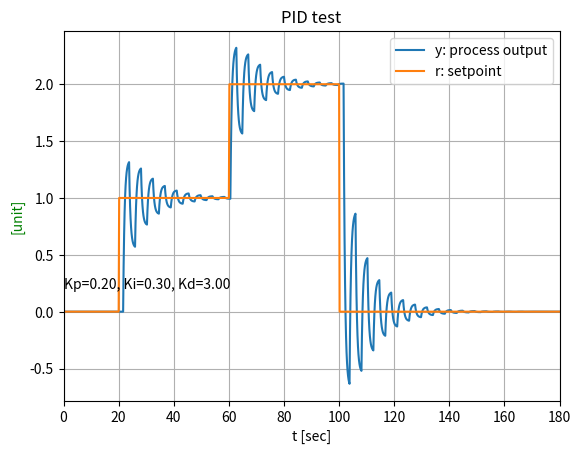

Here is the Python script that generated this plot:
# Example simulation PID controller

import numpy as np
import matplotlib.pyplot as plt

Kp = 0.2
Ki = 0.3
Kd = 3.0

t_0 = 0         # time - begin simulation [sec]
t_F = 180       # time - end simulation [sec]

length = 1000   # number of datapoints along t-axis

t = np.linspace(t_0, t_F, length)
dt = np.mean(np.diff(t))

r = np.zeros(length)    # setpoint
y = np.zeros(length)    # process value (measured or simulated)
e = np.zeros(length)    # error = r-y

# define setpoint (varies with time, staircase function)
for j in range(1, length):
    if j/length*(t_F-t_0) < 20:
        r[j] = 0
    elif j/length*(t_F-t_0) < 60:
        r[j] = 1
    elif j/length*(t_F-t_0) < 100:
        r[j] = 2
    else:
        r[j] = 0

ITerm = 0

tlastPID = 0

dtPID = 2 # period of PID controller execution [sec]

u = 0 #

for j in range(1, length-1):

    # simulate process value (assume motor)
    y[j] = 0.7*y[j-1]+0.5*u

    e[j] = r[j] - y[j]

    # time to update PID?
    tnow = t_0 + j/length*(t_F - t_0)
    if tnow - tlastPID > dtPID:
        print("exec time %d" % tnow)
        PTerm = Kp * e[j]
        ITerm += Ki * e[j] * dtPID
        DTerm = Kd * (e[j] - e[j-1]) / dtPID
        u = PTerm + ITerm + DTerm
        tlastPID = tnow


# plot:
# -----------------------------
fig = plt.figure()
ax = fig.add_subplot(111)

ax.plot(t, y, label = 'y: process output')
ax.plot(t, r, label = 'r: setpoint')

plt.xlim([t_0, t_F])

ax.set_xlabel('t [sec]')
ax.set_ylabel('[unit]', color='g')

ax.annotate('Kp=%.2f, Ki=%.2f, Kd=%.2f' % (Kp, Ki, Kd), xy=(0.2,0.2))

ax.legend()

plt.title('PID test')
plt.grid()
plt.show()




